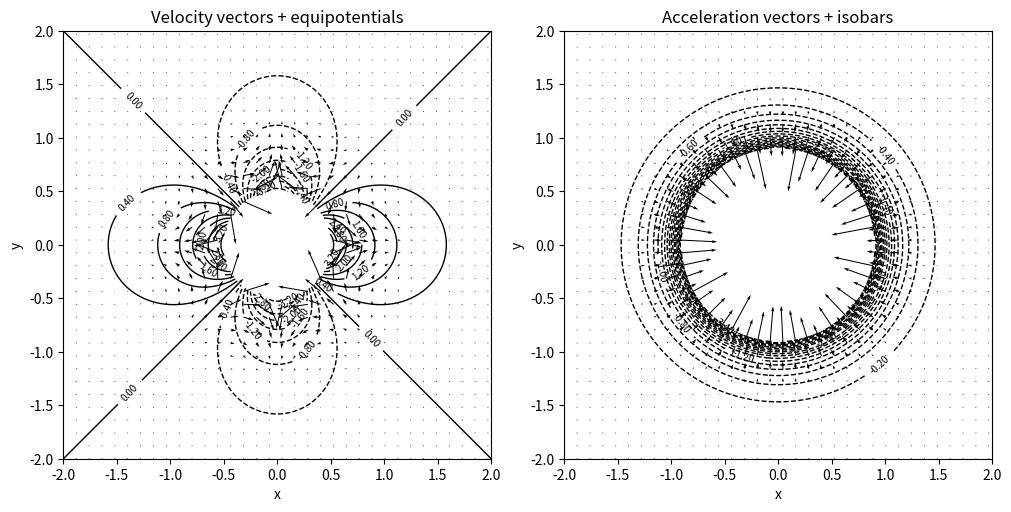
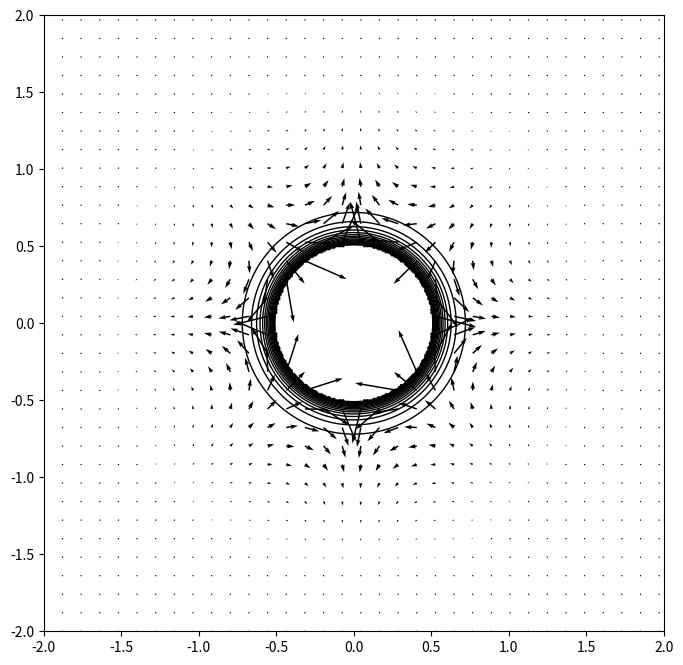

Here is the Python script that generated these plots, in order:
# -*- coding: utf-8 -*-
"""
Created on Mon Oct 20 20:05:23 2025

[redacted]
"""

# IFM HW19 Problem 8.6/7
import numpy as np
import matplotlib.pyplot as plt


# W(z) = 1/z^2
def phi_field(x,y): 
    num = x**2 - y**2
    den = (x**2 + y**2)**2
    return num/den


def u(x,y):
    num = 2*x**3 - 6*x*y**2
    den = (x**2 + y **2)**3
    return num/den

def v(x,y):
    num = 2*y**3 - 6*x**2*y
    den = (x**2 + y **2)**3
    return num/den

def p_field(u, v):
    return -(1/2)*(u**2 + v**2)

def a_x(x, y):
    return -12*x / ((x**2 + y**2)**4)   # -12 x / r^8

def a_y(x, y):
    return -12*y / ((x**2 + y**2)**4)   # -12 y / r^8

def invar_field(x, y):
    r2 = x**2 + y**2
    return 36.0 / (r2**4)               # J2 = 36 / r^8  (positive)

# grid
L1 = -2
L2 = 2
N = 1000

xx = np.linspace(L1, L2, 400)
yy = np.linspace(L1, L2, 400)
XX, YY = np.meshgrid(xx, yy, indexing = 'xy')
R2 = (XX**2 + YY**2)

# mask any origin singularities
with np.errstate(divide = 'ignore', invalid = 'ignore'):
    UU = u(XX, YY)
    VV = v(XX,YY)
    PHI = phi_field(XX, YY)
    P = p_field(UU, VV)
    A_X = a_x(XX, YY)
    A_Y = a_y(XX, YY)
    I = invar_field(XX, YY)
    
    
# ----- mask singular region + any non-finite values -----
r0 = 0.50
mask = ((R2 < r0**2) | ~np.isfinite(UU) | ~np.isfinite(VV) | ~np.isfinite(PHI))       

r02 = 0.9
mask2 = ((R2 < r02**2) | ~np.isfinite(P)| ~np.isfinite(A_X) | ~np.isfinite(A_Y))

U_plot   = np.where(mask,  np.nan, UU)
V_plot   = np.where(mask,  np.nan, VV)
PHI_plot = np.where(mask,  np.nan, PHI)
P_plot   = np.where(mask2, np.nan, P)
A_X_plot = np.where(mask2, np.nan, A_X)
A_Y_plot = np.where(mask2, np.nan, A_Y)
I_plot   = np.where(mask, np.nan, I)


# ----- plot: quiver + equipotentials on left; filled phi on right -----
fig, axs = plt.subplots(1, 2, figsize=(10, 5), constrained_layout=True)
# ----- invariant over velocity vectors -----
fig2, ax2 = plt.subplots(1,1, figsize=(8,8))




# Left: quiver  + equipotential contours
step = 12
axs[0].quiver(XX[::step, ::step], YY[::step, ::step],
              U_plot[::step, ::step], V_plot[::step, ::step], scale=200)
cs = axs[0].contour(XX, YY, PHI_plot, levels=20, colors='k', linewidths=1)
axs[0].clabel(cs, inline=True, fontsize=7, fmt="%.2f")
axs[0].set_title("Velocity vectors + equipotentials")
axs[0].set_aspect('equal', 'box')
axs[0].set_xlabel('x'); axs[0].set_ylabel('y')

#right: acceleration + isobar contours
step = 12
axs[1].quiver(XX[::step, ::step], YY[::step, ::step],
              A_X_plot[::step, ::step], A_Y_plot[::step, ::step], scale=250)
cs = axs[1].contour(XX, YY, P_plot, levels=20, colors='k', linewidths=1)
axs[1].clabel(cs, inline=True, fontsize=7, fmt="%.2f")
axs[1].set_title("Acceleration vectors + isobars")
axs[1].set_aspect('equal', 'box')
axs[1].set_xlabel('x'); axs[1].set_ylabel('y')



ax2.quiver(XX[::step, ::step], YY[::step, ::step],
              U_plot[::step, ::step], V_plot[::step, ::step], scale=200)
cs2 = ax2.contour(XX, YY, I_plot, levels=20, colors='k', linewidths=1, linestyle = '--')
plt.show()